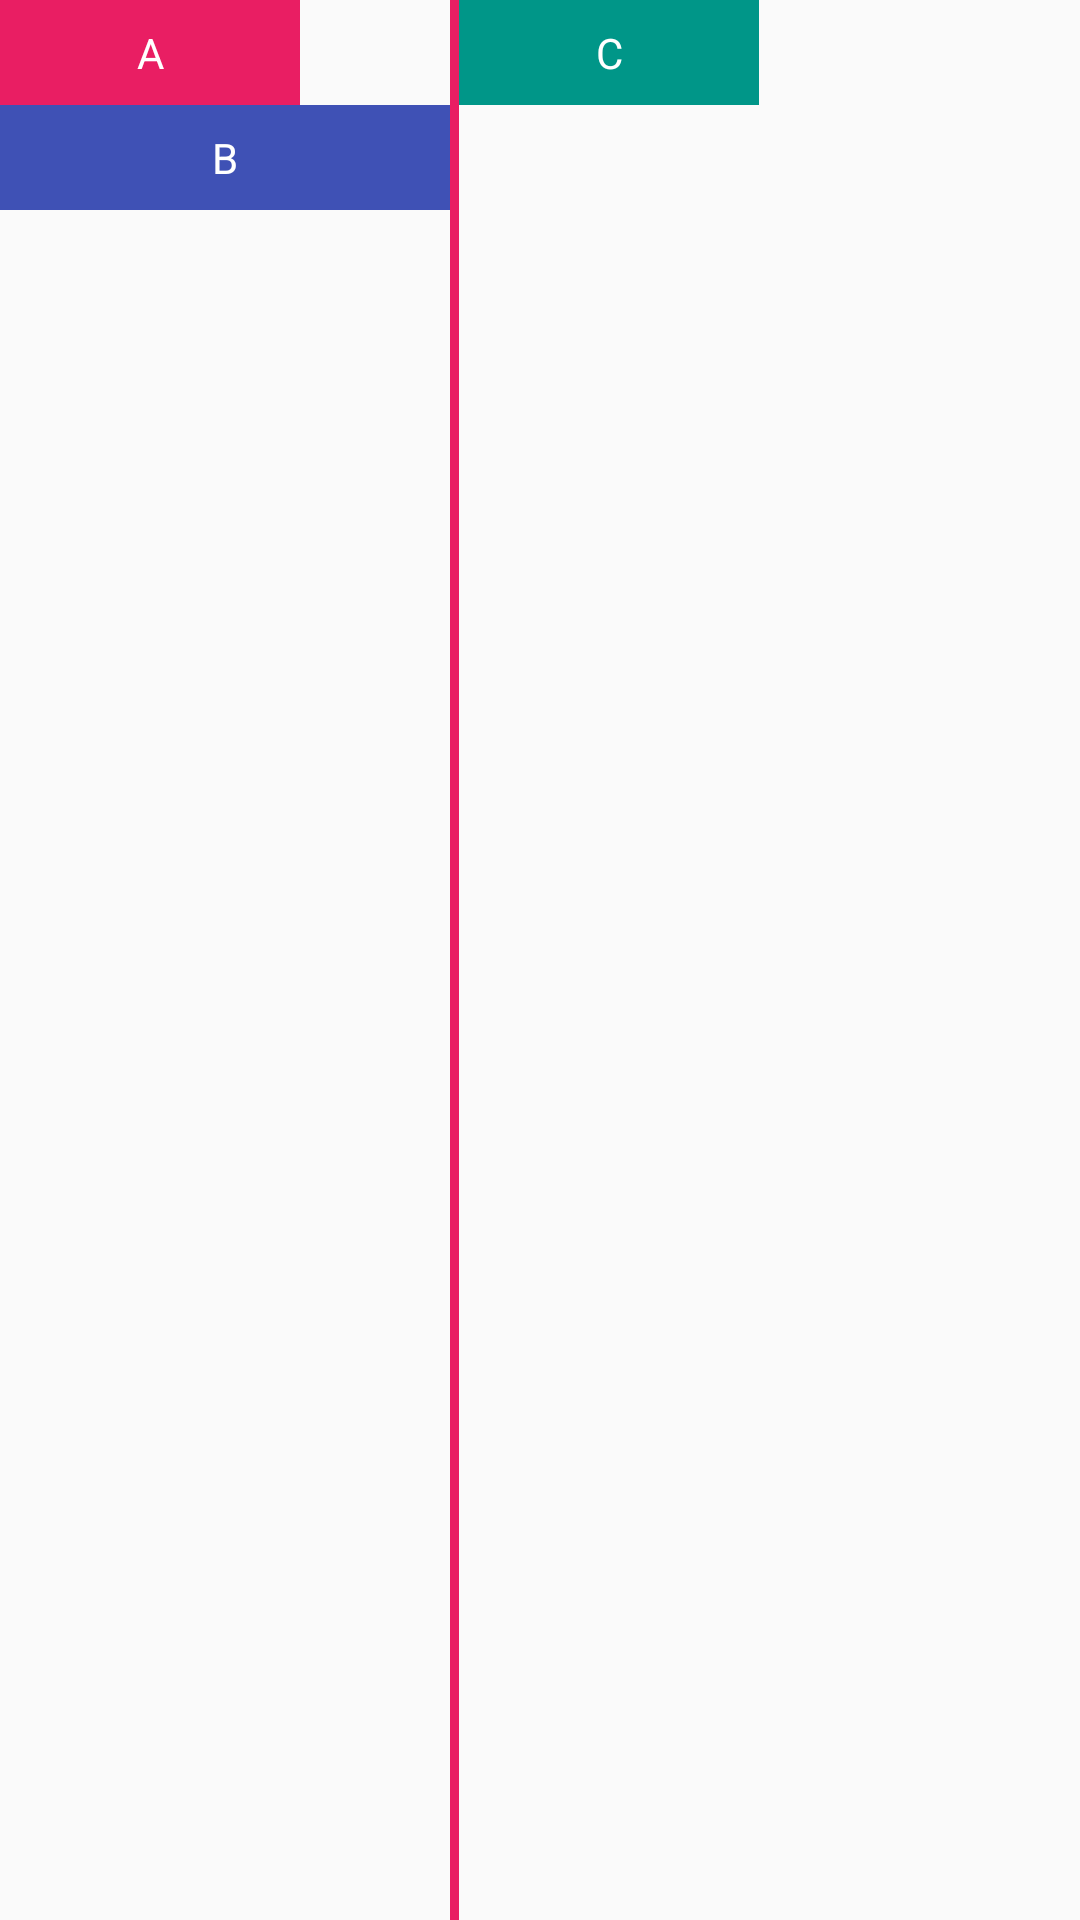

Android layout source for this screen:
<!-- AndroidManifest.xml: application theme Theme.ConstraintLayoutExample -->
<!-- res/layout/activity_barrier.xml -->
<?xml version="1.0" encoding="utf-8"?>
<androidx.constraintlayout.widget.ConstraintLayout xmlns:android="http://schemas.android.com/apk/res/android"
    xmlns:app="http://schemas.android.com/apk/res-auto"
    android:layout_width="match_parent"
    android:layout_height="match_parent">

    <TextView
        android:id="@+id/A"
        android:layout_width="100dp"
        android:layout_height="35dp"
        android:background="#E91E63"
        android:gravity="center"
        android:text="A"
        android:textColor="@color/white"
        app:layout_constraintLeft_toLeftOf="parent"
        app:layout_constraintTop_toTopOf="parent" />

    <TextView
        android:id="@+id/B"
        android:layout_width="150dp"
        android:layout_height="35dp"
        android:background="#3F51B5"
        android:gravity="center"
        android:text="B"
        android:textColor="@color/white"
        app:layout_constraintLeft_toLeftOf="parent"
        app:layout_constraintTop_toBottomOf="@id/A" />

    <androidx.constraintlayout.widget.Barrier
        android:id="@+id/ab_barrier"
        android:layout_width="wrap_content"
        android:layout_height="wrap_content"
        app:barrierDirection="right"
        app:constraint_referenced_ids="A,B" />

    <View
        android:id="@+id/line"
        android:layout_width="3dp"
        android:layout_height="0dp"
        android:background="#E91E63"
        app:layout_constraintBottom_toBottomOf="parent"
        app:layout_constraintLeft_toRightOf="@id/ab_barrier"
        app:layout_constraintTop_toTopOf="parent" />

    <TextView
        android:id="@+id/C"
        android:layout_width="100dp"
        android:layout_height="35dp"
        android:background="#009688"
        android:gravity="center"
        android:text="C"
        android:textColor="@color/white"
        app:layout_constraintLeft_toRightOf="@id/line"
        app:layout_constraintTop_toTopOf="parent" />

</androidx.constraintlayout.widget.ConstraintLayout>
<!-- resources referenced by this layout -->
<resources>
  <style name="Theme.ConstraintLayoutExample" parent="Theme.AppCompat.Light.NoActionBar">
          <item name="android:textAllCaps">false</item>
      </style>
  <!-- not gathered from this repository: default colours our renderer supplied (Android Studio template values) -->
  <color name="white">#FFFFFFFF</color>
</resources>
